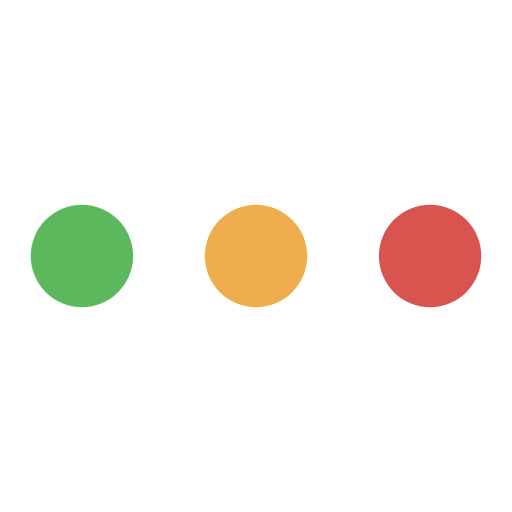
t = 0.00 s
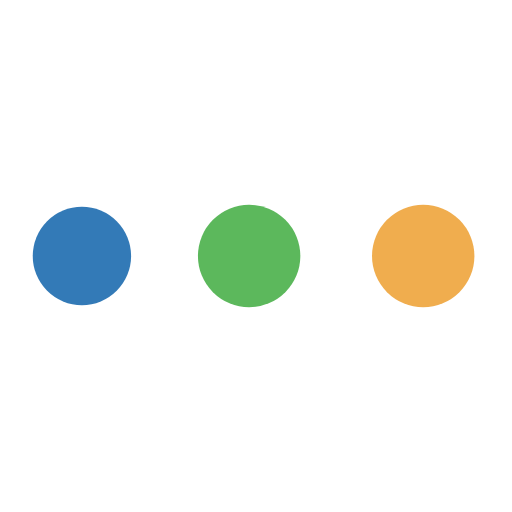
t = 0.19 s
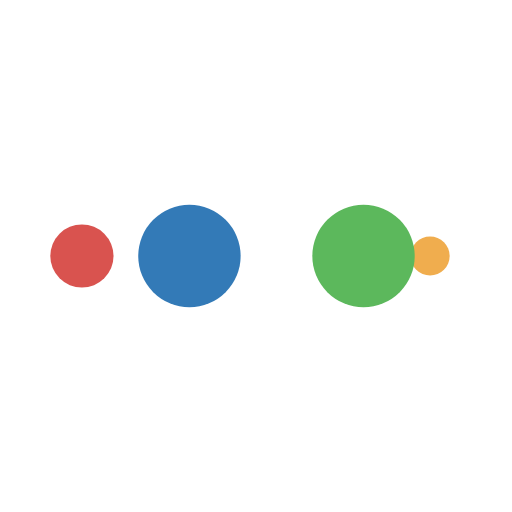
t = 0.31 s
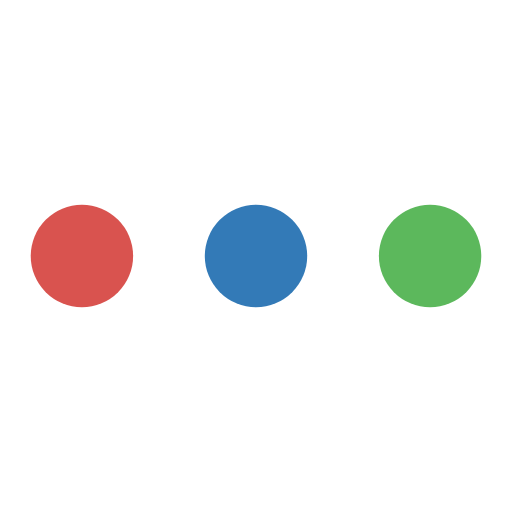
t = 0.50 s
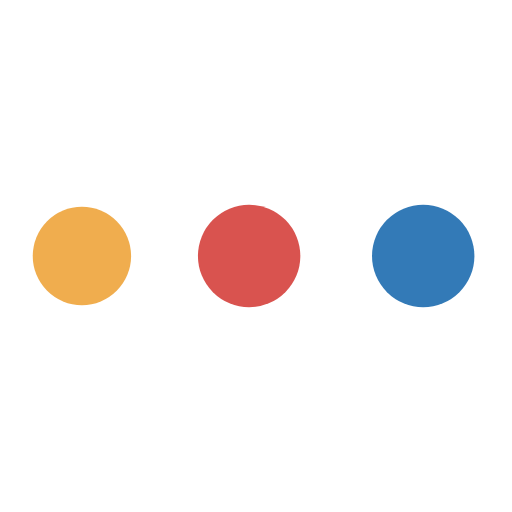
t = 0.69 s
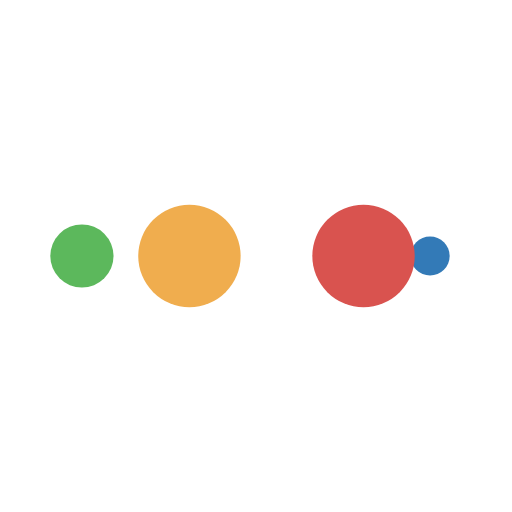
t = 0.81 s

The animated SVG that drew these frames (rendered in a browser with its animation timeline set to each time). Animation: 10 SMIL elements (animate=10); one cycle of 1.00 s, repeats indefinitely.

<svg width="200px"  height="200px"  xmlns="http://www.w3.org/2000/svg" viewBox="0 0 100 100" preserveAspectRatio="xMidYMid" class="lds-ellipsis" style="background: none;"><!--circle(cx="16",cy="50",r="10")--><circle cx="84" cy="50" r="0" fill="#d9534f"><animate attributeName="r" values="10;0;0;0;0" keyTimes="0;0.25;0.5;0.75;1" keySplines="0 0.5 0.5 1;0 0.5 0.5 1;0 0.5 0.5 1;0 0.5 0.5 1" calcMode="spline" dur="1s" repeatCount="indefinite" begin="0s"></animate><animate attributeName="cx" values="84;84;84;84;84" keyTimes="0;0.25;0.5;0.75;1" keySplines="0 0.5 0.5 1;0 0.5 0.5 1;0 0.5 0.5 1;0 0.5 0.5 1" calcMode="spline" dur="1s" repeatCount="indefinite" begin="0s"></animate></circle><circle cx="84" cy="50" r="1.82858" fill="#f0ad4e"><animate attributeName="r" values="0;10;10;10;0" keyTimes="0;0.25;0.5;0.75;1" keySplines="0 0.5 0.5 1;0 0.5 0.5 1;0 0.5 0.5 1;0 0.5 0.5 1" calcMode="spline" dur="1s" repeatCount="indefinite" begin="-0.5s"></animate><animate attributeName="cx" values="16;16;50;84;84" keyTimes="0;0.25;0.5;0.75;1" keySplines="0 0.5 0.5 1;0 0.5 0.5 1;0 0.5 0.5 1;0 0.5 0.5 1" calcMode="spline" dur="1s" repeatCount="indefinite" begin="-0.5s"></animate></circle><circle cx="77.7828" cy="50" r="10" fill="#5cb85c"><animate attributeName="r" values="0;10;10;10;0" keyTimes="0;0.25;0.5;0.75;1" keySplines="0 0.5 0.5 1;0 0.5 0.5 1;0 0.5 0.5 1;0 0.5 0.5 1" calcMode="spline" dur="1s" repeatCount="indefinite" begin="-0.25s"></animate><animate attributeName="cx" values="16;16;50;84;84" keyTimes="0;0.25;0.5;0.75;1" keySplines="0 0.5 0.5 1;0 0.5 0.5 1;0 0.5 0.5 1;0 0.5 0.5 1" calcMode="spline" dur="1s" repeatCount="indefinite" begin="-0.25s"></animate></circle><circle cx="43.7828" cy="50" r="10" fill="#337ab7"><animate attributeName="r" values="0;10;10;10;0" keyTimes="0;0.25;0.5;0.75;1" keySplines="0 0.5 0.5 1;0 0.5 0.5 1;0 0.5 0.5 1;0 0.5 0.5 1" calcMode="spline" dur="1s" repeatCount="indefinite" begin="0s"></animate><animate attributeName="cx" values="16;16;50;84;84" keyTimes="0;0.25;0.5;0.75;1" keySplines="0 0.5 0.5 1;0 0.5 0.5 1;0 0.5 0.5 1;0 0.5 0.5 1" calcMode="spline" dur="1s" repeatCount="indefinite" begin="0s"></animate></circle><circle cx="16" cy="50" r="8.17142" fill="#d9534f"><animate attributeName="r" values="0;0;10;10;10" keyTimes="0;0.25;0.5;0.75;1" keySplines="0 0.5 0.5 1;0 0.5 0.5 1;0 0.5 0.5 1;0 0.5 0.5 1" calcMode="spline" dur="1s" repeatCount="indefinite" begin="0s"></animate><animate attributeName="cx" values="16;16;16;50;84" keyTimes="0;0.25;0.5;0.75;1" keySplines="0 0.5 0.5 1;0 0.5 0.5 1;0 0.5 0.5 1;0 0.5 0.5 1" calcMode="spline" dur="1s" repeatCount="indefinite" begin="0s"></animate></circle></svg>